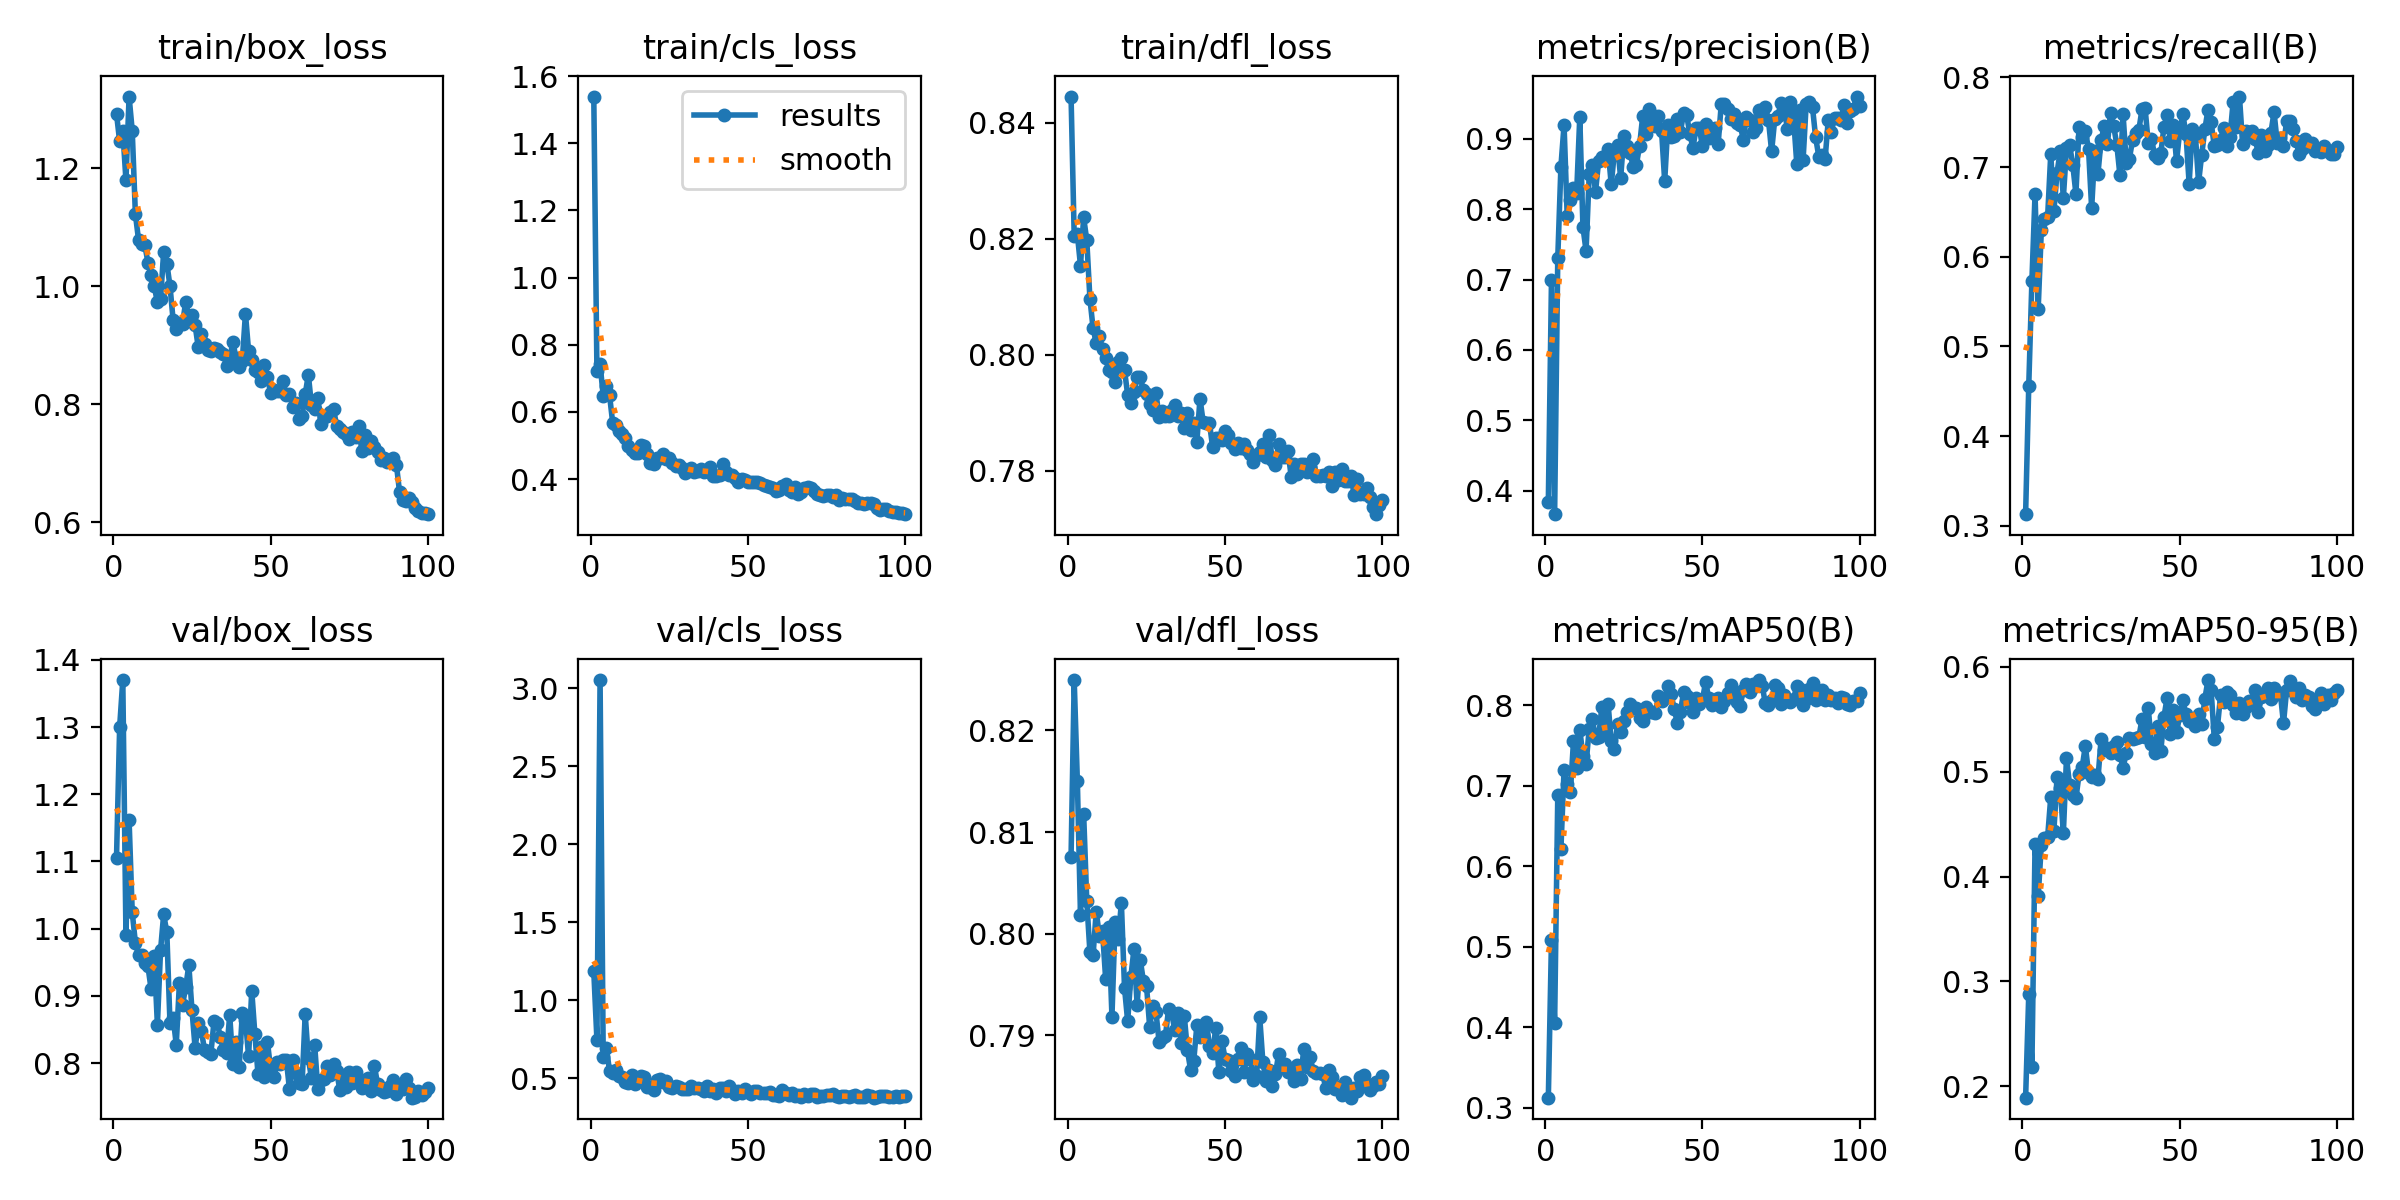

The file beside this chart, header and first rows:
epoch, train/box_loss, train/cls_loss, train/dfl_loss, metrics/precision(B), metrics/recall(B), metrics/mAP50(B), metrics/mAP50-95(B), val/box_loss, val/cls_loss, val/dfl_loss, lr/pg0, lr/pg1, lr/pg2
1, 1.292, 1.539, 0.8445, 0.3846, 0.3129, 0.3125, 0.1891, 1.105, 1.185, 0.8075, 0.000406, 0.000406, 0.000406
2, 1.245, 0.7226, 0.8204, 0.6991, 0.4561, 0.509, 0.2876, 1.3, 0.7448, 0.825, 0.0008145, 0.0008145, 0.0008145
3, 1.263, 0.7419, 0.8208, 0.3667, 0.5732, 0.4047, 0.218, 1.37, 3.054, 0.815, 0.001215, 0.001215, 0.001215
4, 1.179, 0.6479, 0.8153, 0.7306, 0.67, 0.6881, 0.4309, 0.9911, 0.6336, 0.8018, 0.001213, 0.001213, 0.001213
5, 1.321, 0.6779, 0.8237, 0.8606, 0.5419, 0.6212, 0.381, 1.161, 0.6947, 0.8118, 0.0012, 0.0012, 0.0012
6, 1.263, 0.6505, 0.8197, 0.9198, 0.6298, 0.7202, 0.4306, 1.024, 0.5471, 0.8032, 0.001188, 0.001188, 0.001188
7, 1.122, 0.5681, 0.8096, 0.7899, 0.6425, 0.7019, 0.437, 0.9791, 0.5318, 0.7982, 0.001176, 0.001176, 0.001176
8, 1.079, 0.5594, 0.8045, 0.8133, 0.6444, 0.6919, 0.4374, 0.9607, 0.5505, 0.7979, 0.001163, 0.001163, 0.001163
9, 1.071, 0.5432, 0.8021, 0.8301, 0.7148, 0.7556, 0.4759, 0.9604, 0.5163, 0.8022, 0.001151, 0.001151, 0.001151
10, 1.07, 0.5332, 0.8031, 0.8226, 0.6509, 0.7216, 0.4438, 0.9483, 0.5097, 0.7998, 0.001139, 0.001139, 0.001139
11, 1.04, 0.522, 0.8009, 0.9312, 0.6939, 0.77, 0.4949, 0.9437, 0.4723, 0.8003, 0.001126, 0.001126, 0.001126
12, 1.019, 0.497, 0.7994, 0.7748, 0.7174, 0.7371, 0.4847, 0.91, 0.4684, 0.7955, 0.001114, 0.001114, 0.001114
13, 1, 0.4857, 0.7973, 0.7406, 0.6656, 0.7274, 0.4412, 0.9586, 0.5185, 0.8006, 0.001102, 0.001102, 0.001102
14, 0.9728, 0.4776, 0.7971, 0.8495, 0.7208, 0.7711, 0.5133, 0.8571, 0.4629, 0.7918, 0.001089, 0.001089, 0.001089
15, 0.9779, 0.4782, 0.7953, 0.8631, 0.7244, 0.7827, 0.487, 0.9677, 0.4877, 0.8011, 0.001077, 0.001077, 0.001077
16, 1.059, 0.5018, 0.7987, 0.8249, 0.7023, 0.7597, 0.4774, 1.022, 0.5128, 0.7994, 0.001064, 0.001064, 0.001064
17, 1.038, 0.4978, 0.7994, 0.8686, 0.67, 0.7606, 0.4747, 0.9943, 0.51, 0.803, 0.001052, 0.001052, 0.001052
18, 1.001, 0.4737, 0.7973, 0.8735, 0.745, 0.798, 0.4976, 0.8596, 0.4401, 0.7946, 0.00104, 0.00104, 0.00104
19, 0.9426, 0.4469, 0.7931, 0.8694, 0.7332, 0.7688, 0.5045, 0.8677, 0.4413, 0.7914, 0.001027, 0.001027, 0.001027
20, 0.927, 0.4451, 0.7917, 0.8853, 0.7397, 0.802, 0.5247, 0.8274, 0.4267, 0.7957, 0.001015, 0.001015, 0.001015
21, 0.9376, 0.4621, 0.7935, 0.8351, 0.7207, 0.7554, 0.4988, 0.9187, 0.4908, 0.7985, 0.001002, 0.001002, 0.001002
22, 0.9365, 0.4633, 0.7961, 0.8807, 0.6539, 0.7455, 0.4952, 0.8864, 0.4925, 0.793, 0.0009901, 0.0009901, 0.0009901
23, 0.9737, 0.4743, 0.7961, 0.8914, 0.7181, 0.7767, 0.4973, 0.9133, 0.4743, 0.7974, 0.0009778, 0.0009778, 0.0009778
24, 0.9476, 0.4595, 0.7939, 0.8441, 0.6925, 0.767, 0.4933, 0.9454, 0.4801, 0.7953, 0.0009654, 0.0009654, 0.0009654
25, 0.9505, 0.4634, 0.7933, 0.9045, 0.7296, 0.7811, 0.5308, 0.8788, 0.4415, 0.7948, 0.000953, 0.000953, 0.000953
26, 0.9336, 0.4491, 0.7914, 0.89, 0.7458, 0.7922, 0.5211, 0.8221, 0.4351, 0.7908, 0.0009406, 0.0009406, 0.0009406
27, 0.8962, 0.4379, 0.7904, 0.8794, 0.7252, 0.8014, 0.5225, 0.8591, 0.451, 0.7929, 0.0009283, 0.0009283, 0.0009283
28, 0.919, 0.4405, 0.7934, 0.8604, 0.7603, 0.7973, 0.5176, 0.8479, 0.4416, 0.7923, 0.0009159, 0.0009159, 0.0009159
29, 0.9021, 0.4334, 0.7892, 0.8634, 0.7457, 0.7972, 0.5247, 0.8189, 0.4305, 0.7893, 0.0009035, 0.0009035, 0.0009035
30, 0.8922, 0.4177, 0.7902, 0.8896, 0.7249, 0.784, 0.5281, 0.8169, 0.4288, 0.7897, 0.0008911, 0.0008911, 0.0008911
31, 0.8907, 0.4251, 0.7894, 0.9321, 0.6906, 0.7802, 0.5164, 0.8138, 0.4292, 0.7899, 0.0008787, 0.0008787, 0.0008787
32, 0.8951, 0.4314, 0.7894, 0.9064, 0.7586, 0.7978, 0.5039, 0.8619, 0.4463, 0.7925, 0.0008664, 0.0008664, 0.0008664
33, 0.8929, 0.4207, 0.7905, 0.9421, 0.7045, 0.7918, 0.5179, 0.8599, 0.4369, 0.7922, 0.000854, 0.000854, 0.000854
34, 0.8892, 0.4225, 0.7913, 0.9342, 0.7095, 0.7923, 0.5325, 0.8394, 0.4391, 0.7905, 0.0008416, 0.0008416, 0.0008416
35, 0.8855, 0.4285, 0.7894, 0.9179, 0.7299, 0.7908, 0.5309, 0.8187, 0.4274, 0.7921, 0.0008293, 0.0008293, 0.0008293
36, 0.865, 0.4214, 0.7899, 0.9324, 0.738, 0.8112, 0.5326, 0.8152, 0.4165, 0.7892, 0.0008169, 0.0008169, 0.0008169
37, 0.8771, 0.4248, 0.7873, 0.9117, 0.741, 0.8056, 0.5326, 0.8716, 0.4499, 0.7919, 0.0008045, 0.0008045, 0.0008045
38, 0.9056, 0.435, 0.7899, 0.8396, 0.7643, 0.8089, 0.5501, 0.7982, 0.4152, 0.7885, 0.0007921, 0.0007921, 0.0007921
39, 0.8786, 0.4098, 0.7871, 0.9201, 0.7654, 0.8239, 0.5333, 0.8313, 0.428, 0.7866, 0.0007797, 0.0007797, 0.0007797
40, 0.863, 0.4102, 0.7882, 0.9032, 0.7267, 0.8144, 0.5607, 0.7935, 0.4024, 0.7874, 0.0007674, 0.0007674, 0.0007674
41, 0.874, 0.4107, 0.785, 0.9042, 0.7314, 0.796, 0.5261, 0.8739, 0.4362, 0.791, 0.000755, 0.000755, 0.000755
42, 0.9537, 0.4435, 0.7924, 0.9288, 0.7139, 0.7783, 0.5178, 0.8647, 0.4372, 0.7898, 0.0007426, 0.0007426, 0.0007426
43, 0.8899, 0.4206, 0.7884, 0.9097, 0.71, 0.7923, 0.5431, 0.81, 0.418, 0.79, 0.0007302, 0.0007302, 0.0007302
44, 0.8752, 0.4128, 0.7881, 0.9366, 0.7155, 0.8163, 0.52, 0.9079, 0.4487, 0.7913, 0.0007179, 0.0007179, 0.0007179
45, 0.8588, 0.4121, 0.7883, 0.9338, 0.745, 0.8115, 0.5525, 0.8431, 0.423, 0.789, 0.0007055, 0.0007055, 0.0007055
46, 0.8549, 0.402, 0.7841, 0.9063, 0.7575, 0.8027, 0.5706, 0.7832, 0.4012, 0.7882, 0.0006931, 0.0006931, 0.0006931
47, 0.8392, 0.3908, 0.7856, 0.8872, 0.7294, 0.7923, 0.5361, 0.8239, 0.4179, 0.7907, 0.0006808, 0.0006808, 0.0006808
48, 0.8669, 0.3993, 0.7856, 0.9155, 0.7464, 0.8088, 0.559, 0.779, 0.4057, 0.7864, 0.0006684, 0.0006684, 0.0006684
49, 0.8454, 0.3958, 0.7853, 0.9154, 0.7065, 0.8014, 0.5376, 0.8314, 0.4298, 0.7894, 0.000656, 0.000656, 0.000656
50, 0.8194, 0.3919, 0.7868, 0.8895, 0.7398, 0.8065, 0.5537, 0.7908, 0.411, 0.7876, 0.0006436, 0.0006436, 0.0006436
51, 0.8237, 0.3922, 0.7861, 0.9214, 0.7589, 0.8294, 0.5679, 0.7786, 0.3958, 0.7876, 0.0006312, 0.0006312, 0.0006312
52, 0.8219, 0.3896, 0.7848, 0.9009, 0.7367, 0.8093, 0.5546, 0.8012, 0.4175, 0.7865, 0.0006189, 0.0006189, 0.0006189
53, 0.8222, 0.3906, 0.7837, 0.9049, 0.6815, 0.801, 0.548, 0.7985, 0.4167, 0.786, 0.0006065, 0.0006065, 0.0006065
54, 0.8392, 0.3871, 0.7848, 0.9147, 0.7427, 0.8044, 0.5496, 0.8048, 0.4035, 0.7876, 0.0005941, 0.0005941, 0.0005941
55, 0.8159, 0.3827, 0.7839, 0.8926, 0.7347, 0.8097, 0.544, 0.8048, 0.4069, 0.7888, 0.0005818, 0.0005818, 0.0005818
56, 0.8182, 0.3806, 0.7846, 0.95, 0.6828, 0.7979, 0.5547, 0.7608, 0.4035, 0.7864, 0.0005694, 0.0005694, 0.0005694
57, 0.7954, 0.3759, 0.7836, 0.9487, 0.7139, 0.8058, 0.5453, 0.8049, 0.4078, 0.7882, 0.000557, 0.000557, 0.000557
58, 0.8017, 0.3725, 0.7828, 0.9427, 0.7423, 0.8155, 0.5697, 0.785, 0.3901, 0.7877, 0.0005446, 0.0005446, 0.0005446
59, 0.7756, 0.3653, 0.7815, 0.9286, 0.7639, 0.8258, 0.5874, 0.7709, 0.3888, 0.7855, 0.0005322, 0.0005322, 0.0005322
60, 0.7801, 0.3664, 0.7826, 0.9349, 0.7498, 0.8129, 0.5776, 0.7681, 0.3832, 0.786, 0.0005199, 0.0005199, 0.0005199
... 40 more rows
